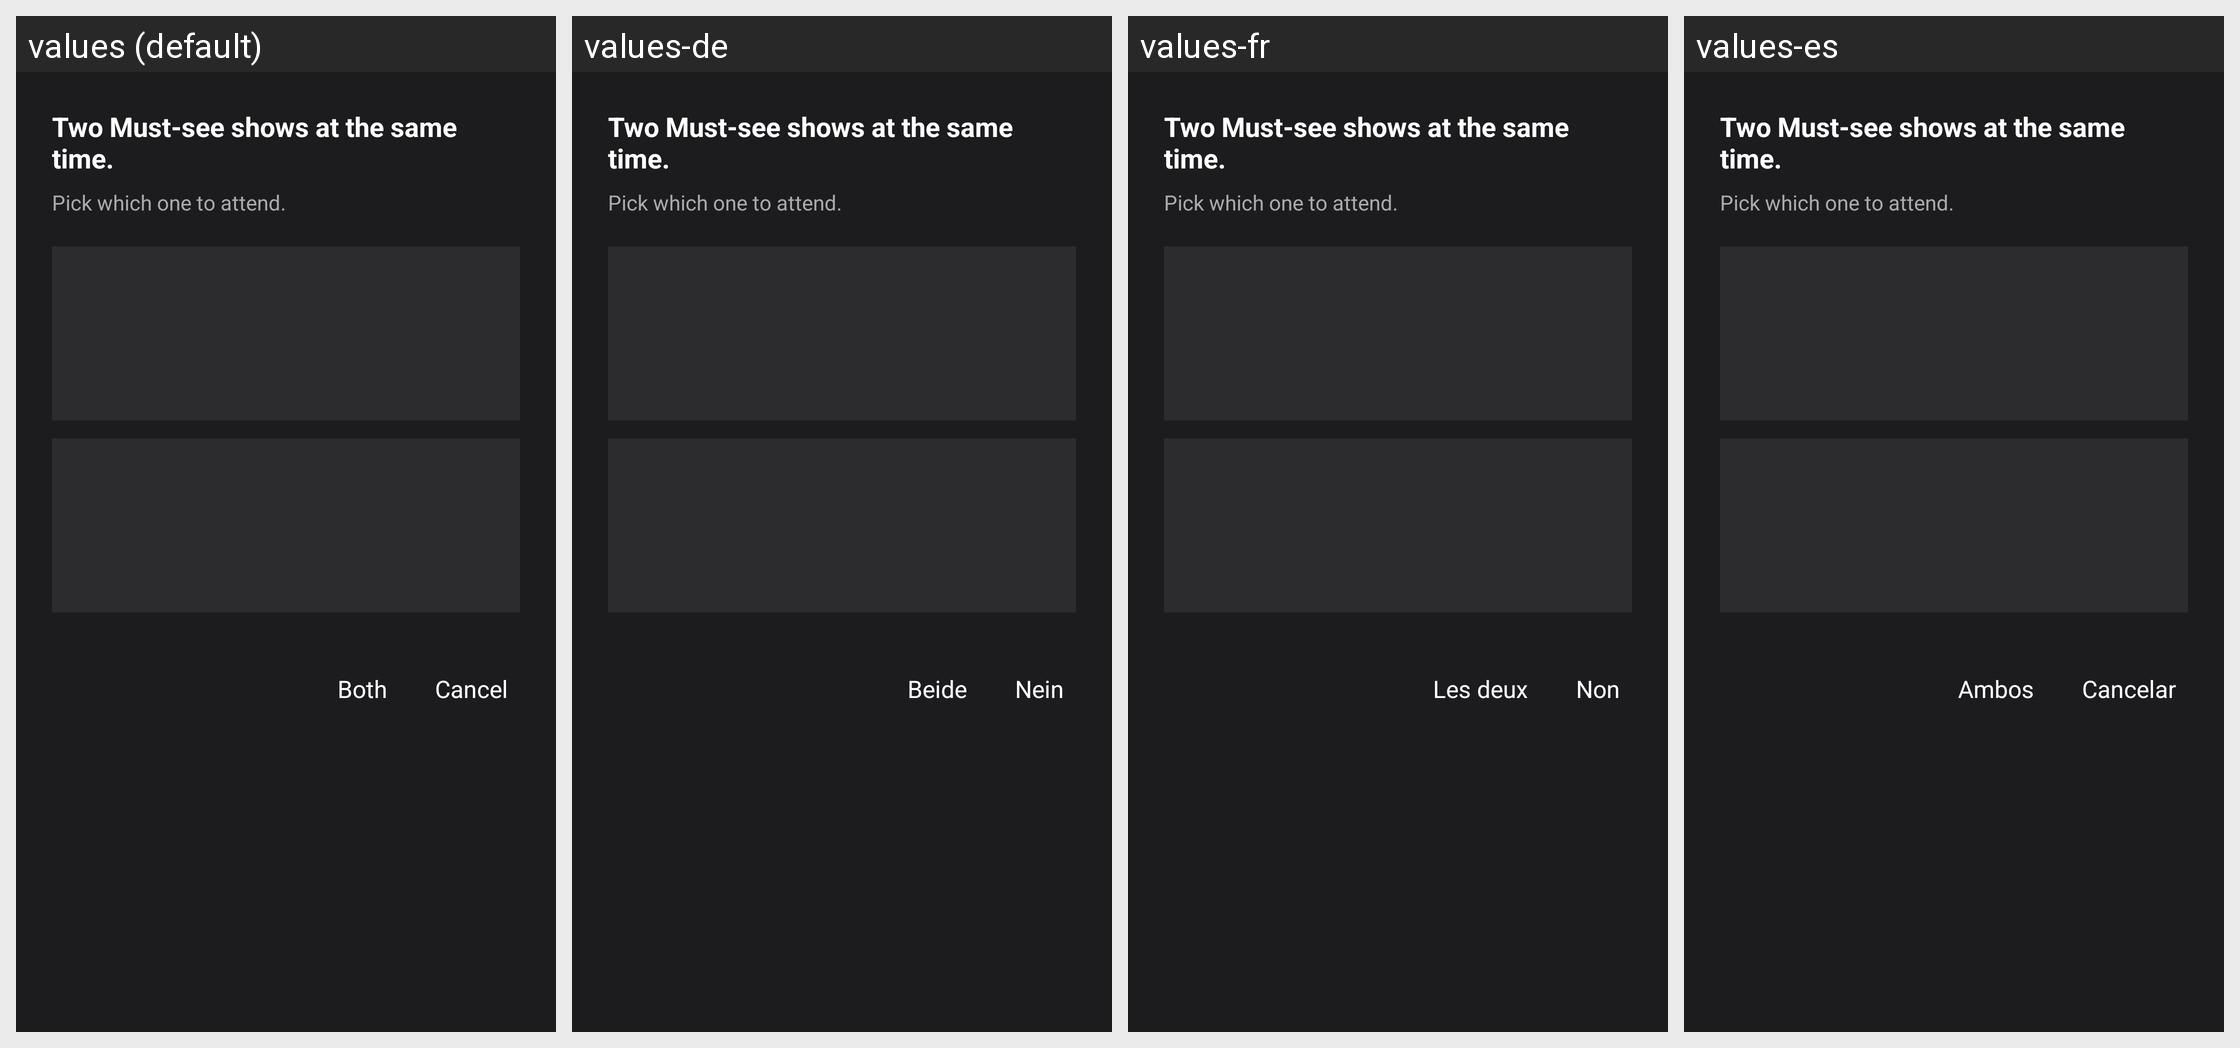

Here is an Android app screen in its default locale and in the app's own translations. Write out the translated-string differences for the strings that appear on this screen.
Android screen res/layout/dialog_schedule_conflict.xml rendered under 4 locales, left to right: values (default), values-de, values-fr, values-es. Device: Nexus 5 (rendered at 1080×1920; each locale shown at half size, 540×960, under a caption strip naming it); theme splashScreenTheme.
Other locales in the repository, not shown: values-da, values-fi, values-pt.
Strings drawn on this screen, with the default value and each locale's value (text and hints the layout hard-codes, and strings that could not be matched under every locale, appear in the picture but are not listed):

aischedule_must_conflict_both
  values: Both
  values-de: Beide
  values-fr: Les deux
  values-es: Ambos

Cancel
  values: Cancel
  values-de: Nein
  values-fr: Non
  values-es: Cancelar
